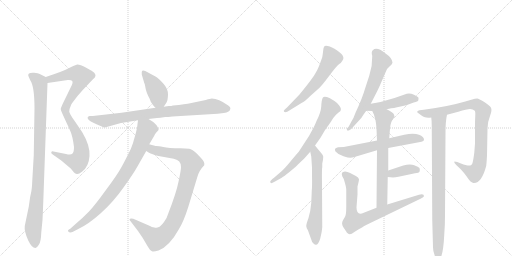
t = 0.00 s
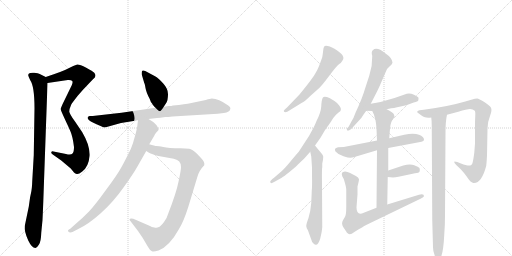
t = 2.77 s
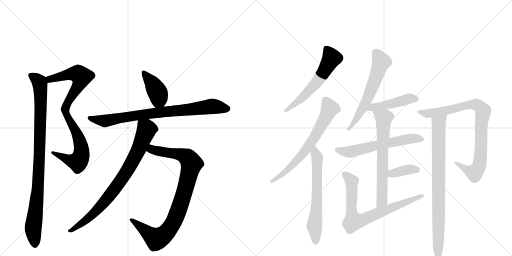
t = 5.54 s
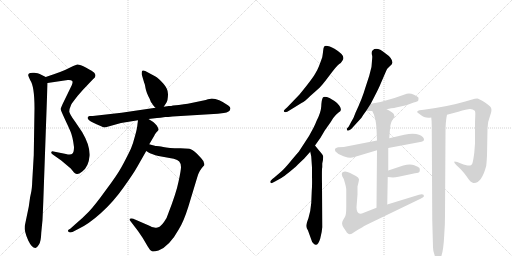
t = 8.31 s
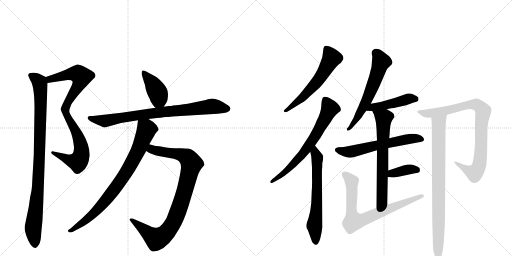
t = 11.09 s
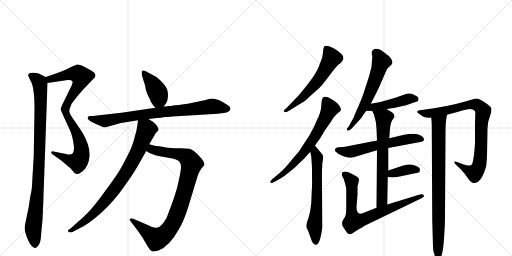
t = 13.86 s

The animated SVG that drew these frames (rendered in a browser with its animation timeline set to each time). Animation: 17 CSS @keyframes rules; one cycle of 13.86 s.

<svg version="1.1" viewBox="0 0 2048 1024" xmlns="http://www.w3.org/2000/svg">
  <g stroke="lightgray" stroke-dasharray="1,1" stroke-width="1" transform="scale(4, 4)">
    <line x1="0" y1="0" x2="256" y2="256"></line>
    <line x1="256" y1="0" x2="0" y2="256"></line>
    <line x1="128" y1="0" x2="128" y2="256"></line>
    <line x1="0" y1="128" x2="256" y2="128"></line>
    <line x1="256" y1="0" x2="512" y2="256"></line>
    <line x1="512" y1="0" x2="256" y2="256"></line>
    <line x1="384" y1="0" x2="384" y2="256"></line>
    <line x1="256" y1="128" x2="512" y2="128"></line>
  </g>
<g transform="scale(1, -1) translate(0, -850)">
   <style type="text/css">
    @keyframes keyframes0 {
      from {
       stroke: black;
       stroke-dashoffset: 880;
       stroke-width: 128;
       }
       74% {
       animation-timing-function: step-end;
       stroke: black;
       stroke-dashoffset: 0;
       stroke-width: 128;
       }
       to {
       stroke: black;
       stroke-width: 1024;
       }
       }
       #make-me-a-hanzi-animation-0 {
         animation: keyframes0 0.966146s both;
         animation-delay: 0.000000s;
         animation-timing-function: linear;
       }
    @keyframes keyframes1 {
      from {
       stroke: black;
       stroke-dashoffset: 956;
       stroke-width: 128;
       }
       76% {
       animation-timing-function: step-end;
       stroke: black;
       stroke-dashoffset: 0;
       stroke-width: 128;
       }
       to {
       stroke: black;
       stroke-width: 1024;
       }
       }
       #make-me-a-hanzi-animation-1 {
         animation: keyframes1 1.027995s both;
         animation-delay: 0.966146s;
         animation-timing-function: linear;
       }
    @keyframes keyframes2 {
      from {
       stroke: black;
       stroke-dashoffset: 403;
       stroke-width: 128;
       }
       57% {
       animation-timing-function: step-end;
       stroke: black;
       stroke-dashoffset: 0;
       stroke-width: 128;
       }
       to {
       stroke: black;
       stroke-width: 1024;
       }
       }
       #make-me-a-hanzi-animation-2 {
         animation: keyframes2 0.577962s both;
         animation-delay: 1.994141s;
         animation-timing-function: linear;
       }
    @keyframes keyframes3 {
      from {
       stroke: black;
       stroke-dashoffset: 810;
       stroke-width: 128;
       }
       73% {
       animation-timing-function: step-end;
       stroke: black;
       stroke-dashoffset: 0;
       stroke-width: 128;
       }
       to {
       stroke: black;
       stroke-width: 1024;
       }
       }
       #make-me-a-hanzi-animation-3 {
         animation: keyframes3 0.909180s both;
         animation-delay: 2.572103s;
         animation-timing-function: linear;
       }
    @keyframes keyframes4 {
      from {
       stroke: black;
       stroke-dashoffset: 912;
       stroke-width: 128;
       }
       75% {
       animation-timing-function: step-end;
       stroke: black;
       stroke-dashoffset: 0;
       stroke-width: 128;
       }
       to {
       stroke: black;
       stroke-width: 1024;
       }
       }
       #make-me-a-hanzi-animation-4 {
         animation: keyframes4 0.992188s both;
         animation-delay: 3.481283s;
         animation-timing-function: linear;
       }
    @keyframes keyframes5 {
      from {
       stroke: black;
       stroke-dashoffset: 813;
       stroke-width: 128;
       }
       73% {
       animation-timing-function: step-end;
       stroke: black;
       stroke-dashoffset: 0;
       stroke-width: 128;
       }
       to {
       stroke: black;
       stroke-width: 1024;
       }
       }
       #make-me-a-hanzi-animation-5 {
         animation: keyframes5 0.911621s both;
         animation-delay: 4.473470s;
         animation-timing-function: linear;
       }
    @keyframes keyframes6 {
      from {
       stroke: black;
       stroke-dashoffset: 583;
       stroke-width: 128;
       }
       65% {
       animation-timing-function: step-end;
       stroke: black;
       stroke-dashoffset: 0;
       stroke-width: 128;
       }
       to {
       stroke: black;
       stroke-width: 1024;
       }
       }
       #make-me-a-hanzi-animation-6 {
         animation: keyframes6 0.724447s both;
         animation-delay: 5.385091s;
         animation-timing-function: linear;
       }
    @keyframes keyframes7 {
      from {
       stroke: black;
       stroke-dashoffset: 677;
       stroke-width: 128;
       }
       69% {
       animation-timing-function: step-end;
       stroke: black;
       stroke-dashoffset: 0;
       stroke-width: 128;
       }
       to {
       stroke: black;
       stroke-width: 1024;
       }
       }
       #make-me-a-hanzi-animation-7 {
         animation: keyframes7 0.800944s both;
         animation-delay: 6.109538s;
         animation-timing-function: linear;
       }
    @keyframes keyframes8 {
      from {
       stroke: black;
       stroke-dashoffset: 635;
       stroke-width: 128;
       }
       67% {
       animation-timing-function: step-end;
       stroke: black;
       stroke-dashoffset: 0;
       stroke-width: 128;
       }
       to {
       stroke: black;
       stroke-width: 1024;
       }
       }
       #make-me-a-hanzi-animation-8 {
         animation: keyframes8 0.766764s both;
         animation-delay: 6.910482s;
         animation-timing-function: linear;
       }
    @keyframes keyframes9 {
      from {
       stroke: black;
       stroke-dashoffset: 596;
       stroke-width: 128;
       }
       66% {
       animation-timing-function: step-end;
       stroke: black;
       stroke-dashoffset: 0;
       stroke-width: 128;
       }
       to {
       stroke: black;
       stroke-width: 1024;
       }
       }
       #make-me-a-hanzi-animation-9 {
         animation: keyframes9 0.735026s both;
         animation-delay: 7.677246s;
         animation-timing-function: linear;
       }
    @keyframes keyframes10 {
      from {
       stroke: black;
       stroke-dashoffset: 457;
       stroke-width: 128;
       }
       60% {
       animation-timing-function: step-end;
       stroke: black;
       stroke-dashoffset: 0;
       stroke-width: 128;
       }
       to {
       stroke: black;
       stroke-width: 1024;
       }
       }
       #make-me-a-hanzi-animation-10 {
         animation: keyframes10 0.621908s both;
         animation-delay: 8.412272s;
         animation-timing-function: linear;
       }
    @keyframes keyframes11 {
      from {
       stroke: black;
       stroke-dashoffset: 599;
       stroke-width: 128;
       }
       66% {
       animation-timing-function: step-end;
       stroke: black;
       stroke-dashoffset: 0;
       stroke-width: 128;
       }
       to {
       stroke: black;
       stroke-width: 1024;
       }
       }
       #make-me-a-hanzi-animation-11 {
         animation: keyframes11 0.737467s both;
         animation-delay: 9.034180s;
         animation-timing-function: linear;
       }
    @keyframes keyframes12 {
      from {
       stroke: black;
       stroke-dashoffset: 659;
       stroke-width: 128;
       }
       68% {
       animation-timing-function: step-end;
       stroke: black;
       stroke-dashoffset: 0;
       stroke-width: 128;
       }
       to {
       stroke: black;
       stroke-width: 1024;
       }
       }
       #make-me-a-hanzi-animation-12 {
         animation: keyframes12 0.786296s both;
         animation-delay: 9.771647s;
         animation-timing-function: linear;
       }
    @keyframes keyframes13 {
      from {
       stroke: black;
       stroke-dashoffset: 372;
       stroke-width: 128;
       }
       55% {
       animation-timing-function: step-end;
       stroke: black;
       stroke-dashoffset: 0;
       stroke-width: 128;
       }
       to {
       stroke: black;
       stroke-width: 1024;
       }
       }
       #make-me-a-hanzi-animation-13 {
         animation: keyframes13 0.552734s both;
         animation-delay: 10.557943s;
         animation-timing-function: linear;
       }
    @keyframes keyframes14 {
      from {
       stroke: black;
       stroke-dashoffset: 749;
       stroke-width: 128;
       }
       71% {
       animation-timing-function: step-end;
       stroke: black;
       stroke-dashoffset: 0;
       stroke-width: 128;
       }
       to {
       stroke: black;
       stroke-width: 1024;
       }
       }
       #make-me-a-hanzi-animation-14 {
         animation: keyframes14 0.859538s both;
         animation-delay: 11.110677s;
         animation-timing-function: linear;
       }
    @keyframes keyframes15 {
      from {
       stroke: black;
       stroke-dashoffset: 870;
       stroke-width: 128;
       }
       74% {
       animation-timing-function: step-end;
       stroke: black;
       stroke-dashoffset: 0;
       stroke-width: 128;
       }
       to {
       stroke: black;
       stroke-width: 1024;
       }
       }
       #make-me-a-hanzi-animation-15 {
         animation: keyframes15 0.958008s both;
         animation-delay: 11.970215s;
         animation-timing-function: linear;
       }
    @keyframes keyframes16 {
      from {
       stroke: black;
       stroke-dashoffset: 833;
       stroke-width: 128;
       }
       73% {
       animation-timing-function: step-end;
       stroke: black;
       stroke-dashoffset: 0;
       stroke-width: 128;
       }
       to {
       stroke: black;
       stroke-width: 1024;
       }
       }
       #make-me-a-hanzi-animation-16 {
         animation: keyframes16 0.927897s both;
         animation-delay: 12.928223s;
         animation-timing-function: linear;
       }
</style>
<path d="M 190 518 L 271 530 Q 284 531 288 527 Q 293 523 287 509 L 251 435 Q 243 418 243 414 Q 243 410 251 392 L 261 370 Q 273 345 282 324 Q 291 303 296 262 Q 296 242 290 236 Q 284 229 264 234 L 214 244 Q 207 246 205 241 Q 204 236 211 232 L 245 208 L 283 176 L 296 160 Q 301 155 307 154 Q 314 152 329 164 Q 355 184 358 226 Q 361 267 329 321 L 300 364 Q 278 394 277 404 Q 277 414 285 432 Q 289 439 311 467 Q 334 494 350 510 L 371 532 Q 382 541 382 547 Q 382 553 377 559 Q 372 565 345 579 Q 318 593 309 592 Q 301 590 293 586 L 260 570 Q 239 561 218 554 L 183 542 C 155 532 160 514 190 518 Z" fill="lightgray"></path> 
<path d="M 173 40 L 190 518 C 191 538 191 538 183 542 L 159 554 Q 153 557 137 559 Q 121 560 116 556 Q 112 552 113 548 Q 114 543 121 529 Q 138 505 138 416 L 135 229 L 129 126 Q 128 95 124 78 Q 120 61 119 51 L 115 23 L 99 -54 Q 96 -74 113 -112 Q 128 -143 142 -142 Q 148 -141 156 -128 Q 164 -115 165 -81 L 170 -30 Q 171 -10 173 40 Z" fill="lightgray"></path> 
<path d="M 655 423 L 666 440 Q 671 447 672 471 Q 673 494 653 516 Q 633 538 622 544 L 581 566 Q 573 570 569 567 Q 566 564 567 552 L 577 518 Q 579 516 582 498 Q 585 480 599 454 Q 603 440 609 435 Q 610 431 622 419 C 640 400 640 400 655 423 Z" fill="lightgray"></path> 
<path d="M 690 384 L 871 395 L 895 398 Q 920 402 921 414 Q 924 420 913 428 Q 874 456 847 456 Q 842 456 823 450 L 751 435 L 735 433 Q 717 429 692 428 Q 686 426 675 426 L 655 423 L 622 419 L 486 399 L 371 386 L 358 386 Q 347 383 352 374 Q 358 365 386 353 L 407 344 Q 415 339 423 341 L 484 358 L 552 369 L 594 374 L 628 378 Q 639 378 661 382 Q 670 382 690 384 Z" fill="lightgray"></path> 
<path d="M 585 246 L 596 239 Q 607 233 634 226 L 695 215 Q 711 211 717 204 Q 724 196 724 182 Q 724 168 714 123 Q 705 78 673 -4 Q 669 -20 656 -38 Q 643 -56 633 -59 Q 629 -62 617 -60 Q 606 -59 600 -54 L 533 -25 Q 524 -22 520 -25 Q 515 -28 523 -36 L 552 -74 L 571 -102 L 591 -136 Q 599 -151 608 -155 Q 613 -158 634 -152 Q 678 -135 716 -66 Q 735 -35 753 22 L 789 141 Q 796 168 817 189 Q 820 202 804 218 L 788 235 Q 769 253 757 255 L 722 257 Q 673 257 653 262 Q 633 266 626 266 Q 620 266 597 273 C 568 281 559 261 585 246 Z" fill="lightgray"></path> 
<path d="M 552 369 L 550 354 Q 549 337 540 306 Q 532 275 524 256 Q 502 210 485 180 Q 468 149 423 89 Q 379 28 355 3 Q 331 -22 300 -48 L 281 -65 Q 268 -71 273 -76 Q 279 -82 290 -78 L 313 -66 Q 354 -47 404 -2 Q 454 43 494 100 Q 534 156 548 181 L 585 246 L 597 273 L 617 307 Q 619 312 625 320 Q 632 327 634 330 Q 636 333 627 348 Q 619 358 613 362 L 594 374 C 569 390 556 398 552 369 Z" fill="lightgray"></path> 
<path d="M 1301 526 L 1330 564 Q 1352 593 1363 598 L 1370 608 Q 1379 620 1366 634 Q 1352 647 1338 655 Q 1317 667 1304 667 Q 1294 667 1293 650 Q 1291 632 1289 621 Q 1272 572 1264 561 Q 1253 539 1198 472 L 1148 420 Q 1135 409 1135 406 Q 1135 403 1141 401 Q 1148 401 1159 409 L 1206 438 Q 1220 445 1241 466 L 1277 498 Q 1287 508 1301 526 Z" fill="lightgray"></path> 
<path d="M 1260 268 L 1282 299 L 1299 328 L 1323 362 Q 1332 379 1344 391 Q 1356 403 1361 405 Q 1368 415 1356 429 Q 1349 439 1338 446 L 1318 458 Q 1296 467 1291 459 Q 1286 450 1285 424 Q 1283 398 1266 366 Q 1262 355 1254 339 L 1236 306 L 1195 243 Q 1184 231 1161 203 Q 1137 174 1124 163 L 1096 139 Q 1081 127 1081 124 Q 1081 117 1085 117 Q 1088 117 1100 124 L 1127 139 Q 1132 142 1159 163 L 1178 179 Q 1182 182 1198 198 L 1217 216 L 1241 243 L 1260 268 Z" fill="lightgray"></path> 
<path d="M 1293 223 Q 1293 229 1284 239 Q 1275 249 1260 268 C 1241 291 1235 272 1241 243 L 1245 224 L 1248 180 L 1248 148 Q 1249 104 1247 86 L 1245 38 Q 1242 2 1234 -22 Q 1225 -46 1225 -54 Q 1225 -60 1232 -72 L 1245 -108 Q 1248 -121 1254 -124 Q 1270 -141 1281 -104 Q 1288 -77 1289 -59 L 1288 112 Q 1287 176 1289 181 L 1289 196 Q 1293 214 1293 223 Z" fill="lightgray"></path> 
<path d="M 1483 435 L 1500 468 Q 1516 499 1522 514 L 1535 544 Q 1547 572 1549 575 L 1559 585 Q 1570 593 1570 600 Q 1568 619 1541 637 Q 1507 665 1491 649 Q 1484 643 1489 626 Q 1490 586 1477 547 L 1461 498 Q 1449 456 1422 399 Q 1416 380 1404 361 L 1395 344 L 1387 335 Q 1387 330 1391 327 Q 1396 327 1405 334 L 1446 379 Q 1453 391 1465 407 L 1483 435 Z" fill="lightgray"></path> 
<path d="M 1547 413 L 1565 417 Q 1578 418 1584 420 L 1625 429 L 1655 440 Q 1672 444 1673 448 Q 1674 451 1674 459 Q 1672 463 1656 471 Q 1640 479 1627 475 L 1578 458 L 1522 442 Q 1509 439 1483 435 C 1453 430 1435 408 1465 407 L 1489 406 L 1547 413 Z" fill="lightgray"></path> 
<path d="M 1553 258 L 1686 283 Q 1696 285 1696 291 Q 1696 303 1676 311 Q 1655 319 1617 311 L 1557 297 L 1508 288 L 1375 262 L 1352 261 Q 1334 257 1342 244 Q 1354 230 1374 225 Q 1393 219 1401 219 Q 1408 219 1421 223 L 1508 249 L 1553 258 Z" fill="lightgray"></path> 
<path d="M 1549 32 L 1551 142 L 1553 168 L 1553 258 L 1557 297 L 1559 323 Q 1561 358 1569 369 L 1578 383 Q 1578 386 1576 391 Q 1576 399 1547 413 C 1520 427 1476 433 1489 406 L 1496 391 L 1500 376 Q 1504 364 1506 335 L 1508 288 L 1508 249 L 1506 19 C 1506 -11 1548 2 1549 32 Z" fill="lightgray"></path> 
<path d="M 1551 142 L 1572 140 Q 1581 140 1594 143 L 1660 157 Q 1676 159 1678 163 Q 1681 168 1678 178 Q 1674 182 1657 189 Q 1640 196 1613 188 L 1553 168 C 1525 159 1521 145 1551 142 Z" fill="lightgray"></path> 
<path d="M 1426 21 L 1430 72 L 1430 104 Q 1436 128 1436 132 Q 1436 135 1432 140 Q 1426 145 1410 153 Q 1390 164 1380 164 Q 1377 164 1369 160 Q 1365 156 1369 145 L 1375 134 Q 1385 102 1385 92 L 1385 21 Q 1385 -11 1379 -19 L 1373 -29 Q 1363 -44 1374 -60 Q 1385 -76 1387 -80 Q 1393 -87 1399 -87 Q 1405 -87 1419 -77 Q 1433 -67 1448 -60 Q 1459 -52 1477 -44 L 1680 54 Q 1694 61 1696 65 Q 1697 76 1676 71 L 1549 32 L 1506 19 L 1455 -1 Q 1426 -14 1426 21 Z" fill="lightgray"></path> 
<path d="M 1899 455 L 1861 444 Q 1793 424 1695 411 L 1678 409 Q 1672 407 1669 404 Q 1666 401 1682 391 Q 1698 376 1725 380 L 1788 391 L 1833 403 Q 1868 414 1880 414 Q 1892 414 1899 407 Q 1902 403 1901 386 Q 1900 368 1900 346 L 1900 276 L 1897 238 Q 1893 209 1891 202 Q 1889 185 1870 188 L 1854 192 L 1829 202 Q 1823 204 1818 204 Q 1814 201 1827 188 L 1842 174 Q 1856 159 1866 145 Q 1876 130 1881 125 Q 1887 120 1893 118 L 1896 118 Q 1927 118 1945 187 Q 1947 207 1948 228 L 1950 336 Q 1950 362 1960 386 Q 1969 409 1964 419 Q 1959 428 1937 442 Q 1915 456 1909 456 Q 1903 456 1899 455 Z" fill="lightgray"></path> 
<path d="M 1725 380 Q 1727 366 1727 346 L 1729 -30 L 1732 -139 Q 1732 -155 1738 -169 Q 1743 -190 1752 -190 Q 1772 -190 1777 -89 Q 1780 -53 1780 -11 L 1782 317 Q 1782 366 1788 391 C 1793 421 1722 410 1725 380 Z" fill="lightgray"></path> 
      <clipPath id="make-me-a-hanzi-clip-0">
      <path d="M 190 518 L 271 530 Q 284 531 288 527 Q 293 523 287 509 L 251 435 Q 243 418 243 414 Q 243 410 251 392 L 261 370 Q 273 345 282 324 Q 291 303 296 262 Q 296 242 290 236 Q 284 229 264 234 L 214 244 Q 207 246 205 241 Q 204 236 211 232 L 245 208 L 283 176 L 296 160 Q 301 155 307 154 Q 314 152 329 164 Q 355 184 358 226 Q 361 267 329 321 L 300 364 Q 278 394 277 404 Q 277 414 285 432 Q 289 439 311 467 Q 334 494 350 510 L 371 532 Q 382 541 382 547 Q 382 553 377 559 Q 372 565 345 579 Q 318 593 309 592 Q 301 590 293 586 L 260 570 Q 239 561 218 554 L 183 542 C 155 532 160 514 190 518 Z" fill="lightgray"></path>
      </clipPath>
      <path clip-path="url(#make-me-a-hanzi-clip-0)" d="M 191 538 L 200 533 L 301 556 L 312 555 L 326 543 L 317 514 L 262 422 L 261 405 L 314 303 L 325 262 L 323 223 L 312 203 L 297 205 L 211 238 " fill="none" id="make-me-a-hanzi-animation-0" stroke-dasharray="752 1504" stroke-linecap="round"></path>

      <clipPath id="make-me-a-hanzi-clip-1">
      <path d="M 173 40 L 190 518 C 191 538 191 538 183 542 L 159 554 Q 153 557 137 559 Q 121 560 116 556 Q 112 552 113 548 Q 114 543 121 529 Q 138 505 138 416 L 135 229 L 129 126 Q 128 95 124 78 Q 120 61 119 51 L 115 23 L 99 -54 Q 96 -74 113 -112 Q 128 -143 142 -142 Q 148 -141 156 -128 Q 164 -115 165 -81 L 170 -30 Q 171 -10 173 40 Z" fill="lightgray"></path>
      </clipPath>
      <path clip-path="url(#make-me-a-hanzi-clip-1)" d="M 123 549 L 158 521 L 163 463 L 153 113 L 133 -53 L 140 -132 " fill="none" id="make-me-a-hanzi-animation-1" stroke-dasharray="828 1656" stroke-linecap="round"></path>

      <clipPath id="make-me-a-hanzi-clip-2">
      <path d="M 655 423 L 666 440 Q 671 447 672 471 Q 673 494 653 516 Q 633 538 622 544 L 581 566 Q 573 570 569 567 Q 566 564 567 552 L 577 518 Q 579 516 582 498 Q 585 480 599 454 Q 603 440 609 435 Q 610 431 622 419 C 640 400 640 400 655 423 Z" fill="lightgray"></path>
      </clipPath>
      <path clip-path="url(#make-me-a-hanzi-clip-2)" d="M 574 559 L 627 487 L 648 433 " fill="none" id="make-me-a-hanzi-animation-2" stroke-dasharray="275 550" stroke-linecap="round"></path>

      <clipPath id="make-me-a-hanzi-clip-3">
      <path d="M 690 384 L 871 395 L 895 398 Q 920 402 921 414 Q 924 420 913 428 Q 874 456 847 456 Q 842 456 823 450 L 751 435 L 735 433 Q 717 429 692 428 Q 686 426 675 426 L 655 423 L 622 419 L 486 399 L 371 386 L 358 386 Q 347 383 352 374 Q 358 365 386 353 L 407 344 Q 415 339 423 341 L 484 358 L 552 369 L 594 374 L 628 378 Q 639 378 661 382 Q 670 382 690 384 Z" fill="lightgray"></path>
      </clipPath>
      <path clip-path="url(#make-me-a-hanzi-clip-3)" d="M 361 377 L 419 366 L 557 390 L 839 424 L 909 416 " fill="none" id="make-me-a-hanzi-animation-3" stroke-dasharray="682 1364" stroke-linecap="round"></path>

      <clipPath id="make-me-a-hanzi-clip-4">
      <path d="M 585 246 L 596 239 Q 607 233 634 226 L 695 215 Q 711 211 717 204 Q 724 196 724 182 Q 724 168 714 123 Q 705 78 673 -4 Q 669 -20 656 -38 Q 643 -56 633 -59 Q 629 -62 617 -60 Q 606 -59 600 -54 L 533 -25 Q 524 -22 520 -25 Q 515 -28 523 -36 L 552 -74 L 571 -102 L 591 -136 Q 599 -151 608 -155 Q 613 -158 634 -152 Q 678 -135 716 -66 Q 735 -35 753 22 L 789 141 Q 796 168 817 189 Q 820 202 804 218 L 788 235 Q 769 253 757 255 L 722 257 Q 673 257 653 262 Q 633 266 626 266 Q 620 266 597 273 C 568 281 559 261 585 246 Z" fill="lightgray"></path>
      </clipPath>
      <path clip-path="url(#make-me-a-hanzi-clip-4)" d="M 595 250 L 713 234 L 749 220 L 766 194 L 758 159 L 713 6 L 696 -35 L 664 -83 L 626 -106 L 527 -29 " fill="none" id="make-me-a-hanzi-animation-4" stroke-dasharray="784 1568" stroke-linecap="round"></path>

      <clipPath id="make-me-a-hanzi-clip-5">
      <path d="M 552 369 L 550 354 Q 549 337 540 306 Q 532 275 524 256 Q 502 210 485 180 Q 468 149 423 89 Q 379 28 355 3 Q 331 -22 300 -48 L 281 -65 Q 268 -71 273 -76 Q 279 -82 290 -78 L 313 -66 Q 354 -47 404 -2 Q 454 43 494 100 Q 534 156 548 181 L 585 246 L 597 273 L 617 307 Q 619 312 625 320 Q 632 327 634 330 Q 636 333 627 348 Q 619 358 613 362 L 594 374 C 569 390 556 398 552 369 Z" fill="lightgray"></path>
      </clipPath>
      <path clip-path="url(#make-me-a-hanzi-clip-5)" d="M 560 360 L 587 332 L 556 254 L 498 150 L 443 73 L 385 6 L 336 -37 L 279 -72 " fill="none" id="make-me-a-hanzi-animation-5" stroke-dasharray="685 1370" stroke-linecap="round"></path>

      <clipPath id="make-me-a-hanzi-clip-6">
      <path d="M 1301 526 L 1330 564 Q 1352 593 1363 598 L 1370 608 Q 1379 620 1366 634 Q 1352 647 1338 655 Q 1317 667 1304 667 Q 1294 667 1293 650 Q 1291 632 1289 621 Q 1272 572 1264 561 Q 1253 539 1198 472 L 1148 420 Q 1135 409 1135 406 Q 1135 403 1141 401 Q 1148 401 1159 409 L 1206 438 Q 1220 445 1241 466 L 1277 498 Q 1287 508 1301 526 Z" fill="lightgray"></path>
      </clipPath>
      <path clip-path="url(#make-me-a-hanzi-clip-6)" d="M 1306 653 L 1327 618 L 1278 536 L 1212 461 L 1140 406 " fill="none" id="make-me-a-hanzi-animation-6" stroke-dasharray="455 910" stroke-linecap="round"></path>

      <clipPath id="make-me-a-hanzi-clip-7">
      <path d="M 1260 268 L 1282 299 L 1299 328 L 1323 362 Q 1332 379 1344 391 Q 1356 403 1361 405 Q 1368 415 1356 429 Q 1349 439 1338 446 L 1318 458 Q 1296 467 1291 459 Q 1286 450 1285 424 Q 1283 398 1266 366 Q 1262 355 1254 339 L 1236 306 L 1195 243 Q 1184 231 1161 203 Q 1137 174 1124 163 L 1096 139 Q 1081 127 1081 124 Q 1081 117 1085 117 Q 1088 117 1100 124 L 1127 139 Q 1132 142 1159 163 L 1178 179 Q 1182 182 1198 198 L 1217 216 L 1241 243 L 1260 268 Z" fill="lightgray"></path>
      </clipPath>
      <path clip-path="url(#make-me-a-hanzi-clip-7)" d="M 1299 451 L 1319 416 L 1254 295 L 1209 232 L 1145 165 L 1086 122 " fill="none" id="make-me-a-hanzi-animation-7" stroke-dasharray="549 1098" stroke-linecap="round"></path>

      <clipPath id="make-me-a-hanzi-clip-8">
      <path d="M 1293 223 Q 1293 229 1284 239 Q 1275 249 1260 268 C 1241 291 1235 272 1241 243 L 1245 224 L 1248 180 L 1248 148 Q 1249 104 1247 86 L 1245 38 Q 1242 2 1234 -22 Q 1225 -46 1225 -54 Q 1225 -60 1232 -72 L 1245 -108 Q 1248 -121 1254 -124 Q 1270 -141 1281 -104 Q 1288 -77 1289 -59 L 1288 112 Q 1287 176 1289 181 L 1289 196 Q 1293 214 1293 223 Z" fill="lightgray"></path>
      </clipPath>
      <path clip-path="url(#make-me-a-hanzi-clip-8)" d="M 1260 258 L 1269 218 L 1270 123 L 1258 -53 L 1263 -119 " fill="none" id="make-me-a-hanzi-animation-8" stroke-dasharray="507 1014" stroke-linecap="round"></path>

      <clipPath id="make-me-a-hanzi-clip-9">
      <path d="M 1483 435 L 1500 468 Q 1516 499 1522 514 L 1535 544 Q 1547 572 1549 575 L 1559 585 Q 1570 593 1570 600 Q 1568 619 1541 637 Q 1507 665 1491 649 Q 1484 643 1489 626 Q 1490 586 1477 547 L 1461 498 Q 1449 456 1422 399 Q 1416 380 1404 361 L 1395 344 L 1387 335 Q 1387 330 1391 327 Q 1396 327 1405 334 L 1446 379 Q 1453 391 1465 407 L 1483 435 Z" fill="lightgray"></path>
      </clipPath>
      <path clip-path="url(#make-me-a-hanzi-clip-9)" d="M 1503 638 L 1525 603 L 1504 540 L 1453 421 L 1396 335 " fill="none" id="make-me-a-hanzi-animation-9" stroke-dasharray="468 936" stroke-linecap="round"></path>

      <clipPath id="make-me-a-hanzi-clip-10">
      <path d="M 1547 413 L 1565 417 Q 1578 418 1584 420 L 1625 429 L 1655 440 Q 1672 444 1673 448 Q 1674 451 1674 459 Q 1672 463 1656 471 Q 1640 479 1627 475 L 1578 458 L 1522 442 Q 1509 439 1483 435 C 1453 430 1435 408 1465 407 L 1489 406 L 1547 413 Z" fill="lightgray"></path>
      </clipPath>
      <path clip-path="url(#make-me-a-hanzi-clip-10)" d="M 1471 410 L 1493 422 L 1538 428 L 1635 455 L 1665 454 " fill="none" id="make-me-a-hanzi-animation-10" stroke-dasharray="329 658" stroke-linecap="round"></path>

      <clipPath id="make-me-a-hanzi-clip-11">
      <path d="M 1553 258 L 1686 283 Q 1696 285 1696 291 Q 1696 303 1676 311 Q 1655 319 1617 311 L 1557 297 L 1508 288 L 1375 262 L 1352 261 Q 1334 257 1342 244 Q 1354 230 1374 225 Q 1393 219 1401 219 Q 1408 219 1421 223 L 1508 249 L 1553 258 Z" fill="lightgray"></path>
      </clipPath>
      <path clip-path="url(#make-me-a-hanzi-clip-11)" d="M 1350 251 L 1364 245 L 1409 244 L 1629 293 L 1686 293 " fill="none" id="make-me-a-hanzi-animation-11" stroke-dasharray="471 942" stroke-linecap="round"></path>

      <clipPath id="make-me-a-hanzi-clip-12">
      <path d="M 1549 32 L 1551 142 L 1553 168 L 1553 258 L 1557 297 L 1559 323 Q 1561 358 1569 369 L 1578 383 Q 1578 386 1576 391 Q 1576 399 1547 413 C 1520 427 1476 433 1489 406 L 1496 391 L 1500 376 Q 1504 364 1506 335 L 1508 288 L 1508 249 L 1506 19 C 1506 -11 1548 2 1549 32 Z" fill="lightgray"></path>
      </clipPath>
      <path clip-path="url(#make-me-a-hanzi-clip-12)" d="M 1496 405 L 1535 377 L 1528 48 L 1512 27 " fill="none" id="make-me-a-hanzi-animation-12" stroke-dasharray="531 1062" stroke-linecap="round"></path>

      <clipPath id="make-me-a-hanzi-clip-13">
      <path d="M 1551 142 L 1572 140 Q 1581 140 1594 143 L 1660 157 Q 1676 159 1678 163 Q 1681 168 1678 178 Q 1674 182 1657 189 Q 1640 196 1613 188 L 1553 168 C 1525 159 1521 145 1551 142 Z" fill="lightgray"></path>
      </clipPath>
      <path clip-path="url(#make-me-a-hanzi-clip-13)" d="M 1557 148 L 1568 156 L 1636 172 L 1669 171 " fill="none" id="make-me-a-hanzi-animation-13" stroke-dasharray="244 488" stroke-linecap="round"></path>

      <clipPath id="make-me-a-hanzi-clip-14">
      <path d="M 1426 21 L 1430 72 L 1430 104 Q 1436 128 1436 132 Q 1436 135 1432 140 Q 1426 145 1410 153 Q 1390 164 1380 164 Q 1377 164 1369 160 Q 1365 156 1369 145 L 1375 134 Q 1385 102 1385 92 L 1385 21 Q 1385 -11 1379 -19 L 1373 -29 Q 1363 -44 1374 -60 Q 1385 -76 1387 -80 Q 1393 -87 1399 -87 Q 1405 -87 1419 -77 Q 1433 -67 1448 -60 Q 1459 -52 1477 -44 L 1680 54 Q 1694 61 1696 65 Q 1697 76 1676 71 L 1549 32 L 1506 19 L 1455 -1 Q 1426 -14 1426 21 Z" fill="lightgray"></path>
      </clipPath>
      <path clip-path="url(#make-me-a-hanzi-clip-14)" d="M 1378 153 L 1394 141 L 1407 119 L 1406 11 L 1415 -34 L 1461 -25 L 1690 66 " fill="none" id="make-me-a-hanzi-animation-14" stroke-dasharray="621 1242" stroke-linecap="round"></path>

      <clipPath id="make-me-a-hanzi-clip-15">
      <path d="M 1899 455 L 1861 444 Q 1793 424 1695 411 L 1678 409 Q 1672 407 1669 404 Q 1666 401 1682 391 Q 1698 376 1725 380 L 1788 391 L 1833 403 Q 1868 414 1880 414 Q 1892 414 1899 407 Q 1902 403 1901 386 Q 1900 368 1900 346 L 1900 276 L 1897 238 Q 1893 209 1891 202 Q 1889 185 1870 188 L 1854 192 L 1829 202 Q 1823 204 1818 204 Q 1814 201 1827 188 L 1842 174 Q 1856 159 1866 145 Q 1876 130 1881 125 Q 1887 120 1893 118 L 1896 118 Q 1927 118 1945 187 Q 1947 207 1948 228 L 1950 336 Q 1950 362 1960 386 Q 1969 409 1964 419 Q 1959 428 1937 442 Q 1915 456 1909 456 Q 1903 456 1899 455 Z" fill="lightgray"></path>
      </clipPath>
      <path clip-path="url(#make-me-a-hanzi-clip-15)" d="M 1675 404 L 1716 396 L 1899 433 L 1916 427 L 1929 411 L 1933 402 L 1925 353 L 1922 223 L 1908 169 L 1898 158 L 1868 170 L 1823 201 " fill="none" id="make-me-a-hanzi-animation-15" stroke-dasharray="742 1484" stroke-linecap="round"></path>

      <clipPath id="make-me-a-hanzi-clip-16">
      <path d="M 1725 380 Q 1727 366 1727 346 L 1729 -30 L 1732 -139 Q 1732 -155 1738 -169 Q 1743 -190 1752 -190 Q 1772 -190 1777 -89 Q 1780 -53 1780 -11 L 1782 317 Q 1782 366 1788 391 C 1793 421 1722 410 1725 380 Z" fill="lightgray"></path>
      </clipPath>
      <path clip-path="url(#make-me-a-hanzi-clip-16)" d="M 1781 387 L 1755 353 L 1754 338 L 1752 -181 " fill="none" id="make-me-a-hanzi-animation-16" stroke-dasharray="705 1410" stroke-linecap="round"></path>

</g>
</svg>
